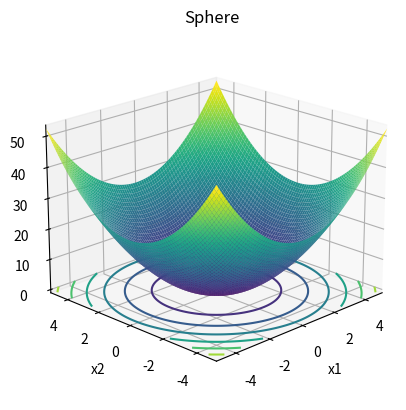

Here is the Python script that generated this plot:
import numpy as np
import matplotlib.pyplot as plt
from mpl_toolkits.mplot3d import Axes3D

def sphere(bound):
    # 定义figure
    fig = plt.figure()

    # 将figure变为3d
    ax = plt.axes(projection='3d')
    fig.add_axes(ax)

    ax.set_xlabel("x1")
    ax.set_ylabel('x2')
    ax.zaxis.set_rotate_label(False)  # 一定要先关掉默认的旋转设置
    ax.set_zlabel('f(x1,x2)', rotation=90)
    ax.set_title('Sphere')

    # 定义x, y
    x = np.linspace(-bound, bound, 80)
    y = np.linspace(-bound, bound, 80)
    # x = np.arange(-bound, bound, 0.1)
    # y = np.arange(-bound, bound, 0.1)

    ax.set_xlim(-bound, bound)
    ax.set_ylim(-bound, bound)

    X, Y = np.meshgrid(x, y)

    Z = X ** 2 + Y ** 2

    ax.plot_surface(X, Y, Z, rstride=1, cstride=1, cmap='viridis', edgecolor='none')

    plt.grid()
    # 绘制从3D曲面到底部的投影,zdir 可选 'z'|'x'|'y'| 分别表示投影到z,x,y平面
    # zdir = 'z', offset = -2 表示投影到z = -2上
    ax.contour(X, Y, Z, zdir='z', offset=0, cmap=plt.get_cmap('viridis'))
    # f(x*) 的minimum = 0, at x* = (0, ...,0)

    # 调整视角
    ax.view_init(elev=20,  # 仰角
                 azim=-135  # 方位角
                 )

    plt.show()

if __name__ == '__main__':
    # xi ∈ [-5.12, 5.12], for all i = 1, …, d.
    bound = 5.12
    sphere(bound)